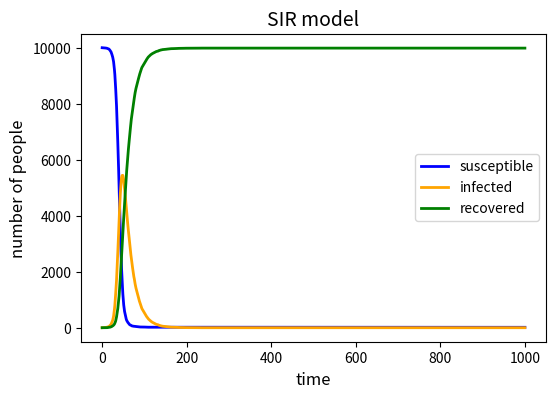

Generate this figure with matplotlib:
# import necessary libraries
import numpy as np
import matplotlib.pyplot as plt

#define the basic variables of the model
S = 9999
I = 1
R = 0
N = 10000
beta = 0.3
gamma = 0.05

#create array for each variables
arr_S = [S]
arr_I = [I]
arr_R = [R]

'''
What I will need:
For each time step in 1000 steps:
    1. Calculate infection probability: infection_rate = beta * (I / N)
    2. Randomly select new_infected individuals from S using np.random.choice
    3. Randomly select new_recover individuals from I using np.random.choice
    4. Update the population numbers:
        S = S - new_infected
        I = I + new_infected - new_recover
        R = R + new_recover
    5. Append S, I, R to their respective arrays

'''

#coding of the time loop
for i in range(1000):
    infection_rate = beta * I / N
    new_infected = np.random.choice([0, 1], S, p=[1 - infection_rate, infection_rate]).sum()
    new_recover = np.random.choice([0, 1], I, p=[1 - gamma, gamma]).sum()
    S -= new_infected
    I += new_infected
    I -= new_recover
    R += new_recover
    arr_S.append(S)
    arr_I.append(I)
    arr_R.append(R)

#plot the result
data_S = np.array(arr_S)
data_I = np.array(arr_I)
data_R = np.array(arr_R)
plt.figure(figsize=(6,4), dpi=150)
plt.plot(data_S,color="blue",linewidth=2,label="susceptible")
plt.plot(data_I,color="orange",linewidth=2,label="infected")
plt.plot(data_R,color="green",linewidth=2,label="recovered")
plt.title("SIR model", fontsize = 14)
plt.xlabel("time",fontsize=12)
plt.ylabel("number of people",fontsize=12)
plt.legend()
plt.savefig ("SIR.png")
plt.show()
